The GitHub repository feanored/astrostats-2025 contains a labelled image folder "dataset" with 2 categories: barred spiral galaxy, round smooth galaxy. Examples follow, each with its label.

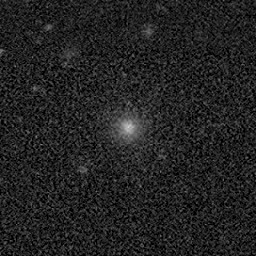
Label: barred spiral galaxy

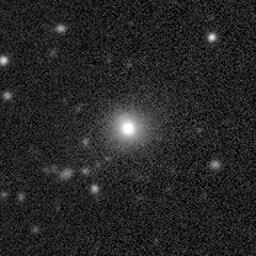
Label: barred spiral galaxy

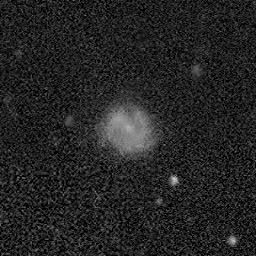
Label: round smooth galaxy

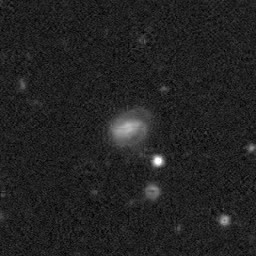
Label: round smooth galaxy

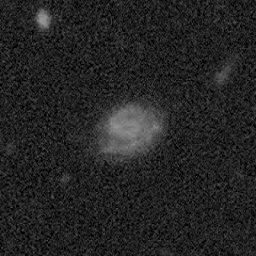
Label: round smooth galaxy

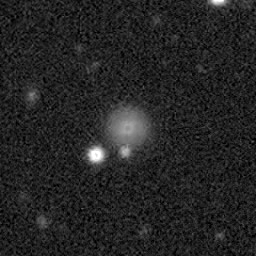
Label: barred spiral galaxy
